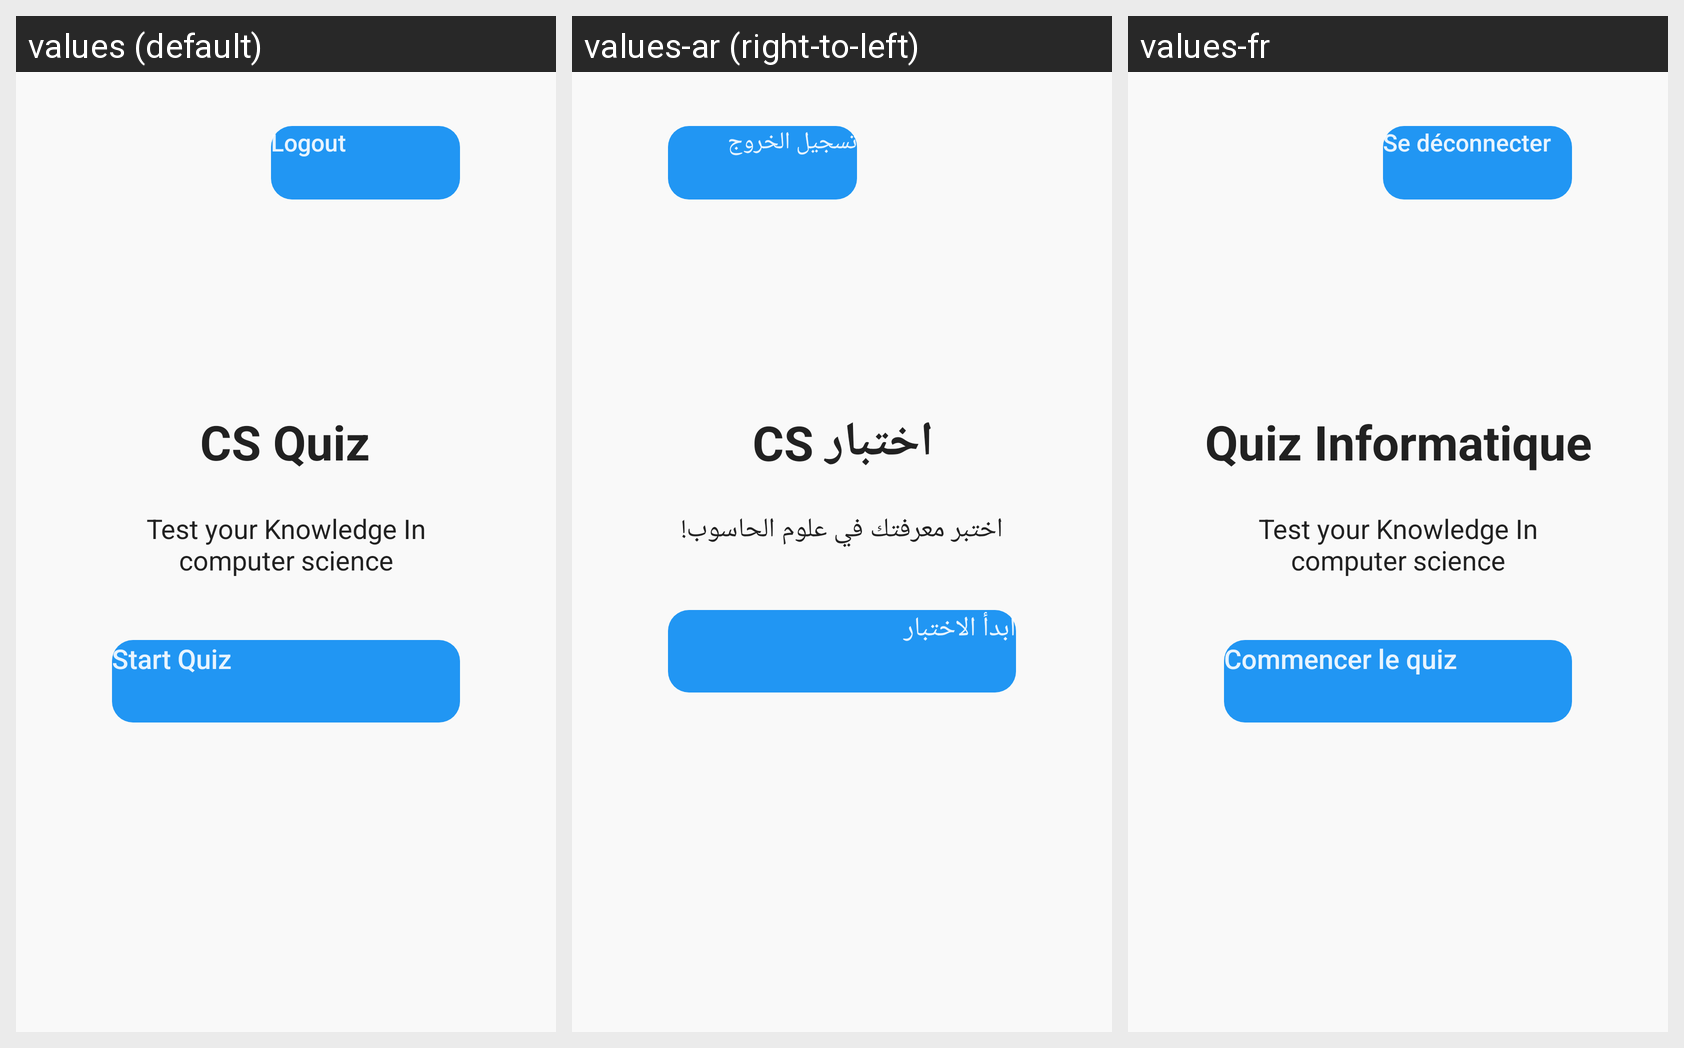

Strings drawn on this Android screen and how each of the app's shown locales translates them:
Android screen res/layout/startquiz.xml rendered under 3 locales, left to right: values (default), values-ar (right-to-left), values-fr. Device: Nexus 5 (rendered at 1080×1920; each locale shown at half size, 540×960, under a caption strip naming it); theme Theme.QUIZ_APP.
Strings drawn on this screen, with the default value and each locale's value (text and hints the layout hard-codes, and strings that could not be matched under every locale, appear in the picture but are not listed):

logout
  values: Logout
  values-ar: تسجيل الخروج
  values-fr: Se déconnecter

english_quiz
  values: CS Quiz
  values-ar: اختبار CS
  values-fr: Quiz Informatique

test
  values: Test your Knowledge In computer science
  values-ar: اختبر معرفتك في علوم الحاسوب!
  values-fr: Test your Knowledge In computer science  [not translated; the default value is used]

start_quiz
  values: Start Quiz
  values-ar: ابدأ الاختبار
  values-fr: Commencer le quiz
